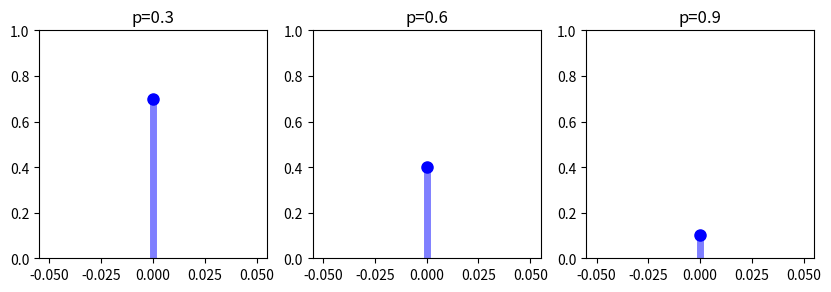

The matplotlib source for this figure:
#!/usr/bin/env python 
"""
fit a bernoulli distribution with several parameterizations
"""

import sys,os
import numpy as np
import matplotlib.pyplot as plt
import scipy.stats as scs

## declare variables
font_size = 11
font_name = 'sans-serif'
n = 10000
fig = plt.figure(figsize=(10,6))
splot = 0

## loop through parameterizations of the beta
for p in [0.3,0.6,0.9]:
    splot += 1
    ax = fig.add_subplot(1,3,splot)
    
    x = np.arange(scs.bernoulli.ppf(0.01, p),scs.bernoulli.ppf(0.99, p))
    ax.plot(x, scs.bernoulli.pmf(x, p), 'bo', ms=8, label='pmf')
    ax.vlines(x, 0, scs.bernoulli.pmf(x, p), colors='b', lw=5, alpha=0.5)
    rv = scs.bernoulli(p)
    
    ax.set_ylim((0,1.0))
    ax.set_title("p=%s"%(p))
    ax.set_aspect(1./ax.get_data_ratio())

    for t in ax.get_xticklabels():
        t.set_fontsize(font_size-1)
        t.set_fontname(font_name)
    for t in ax.get_yticklabels():
        t.set_fontsize(font_size-1)
        t.set_fontname(font_name)
    
plt.show()
